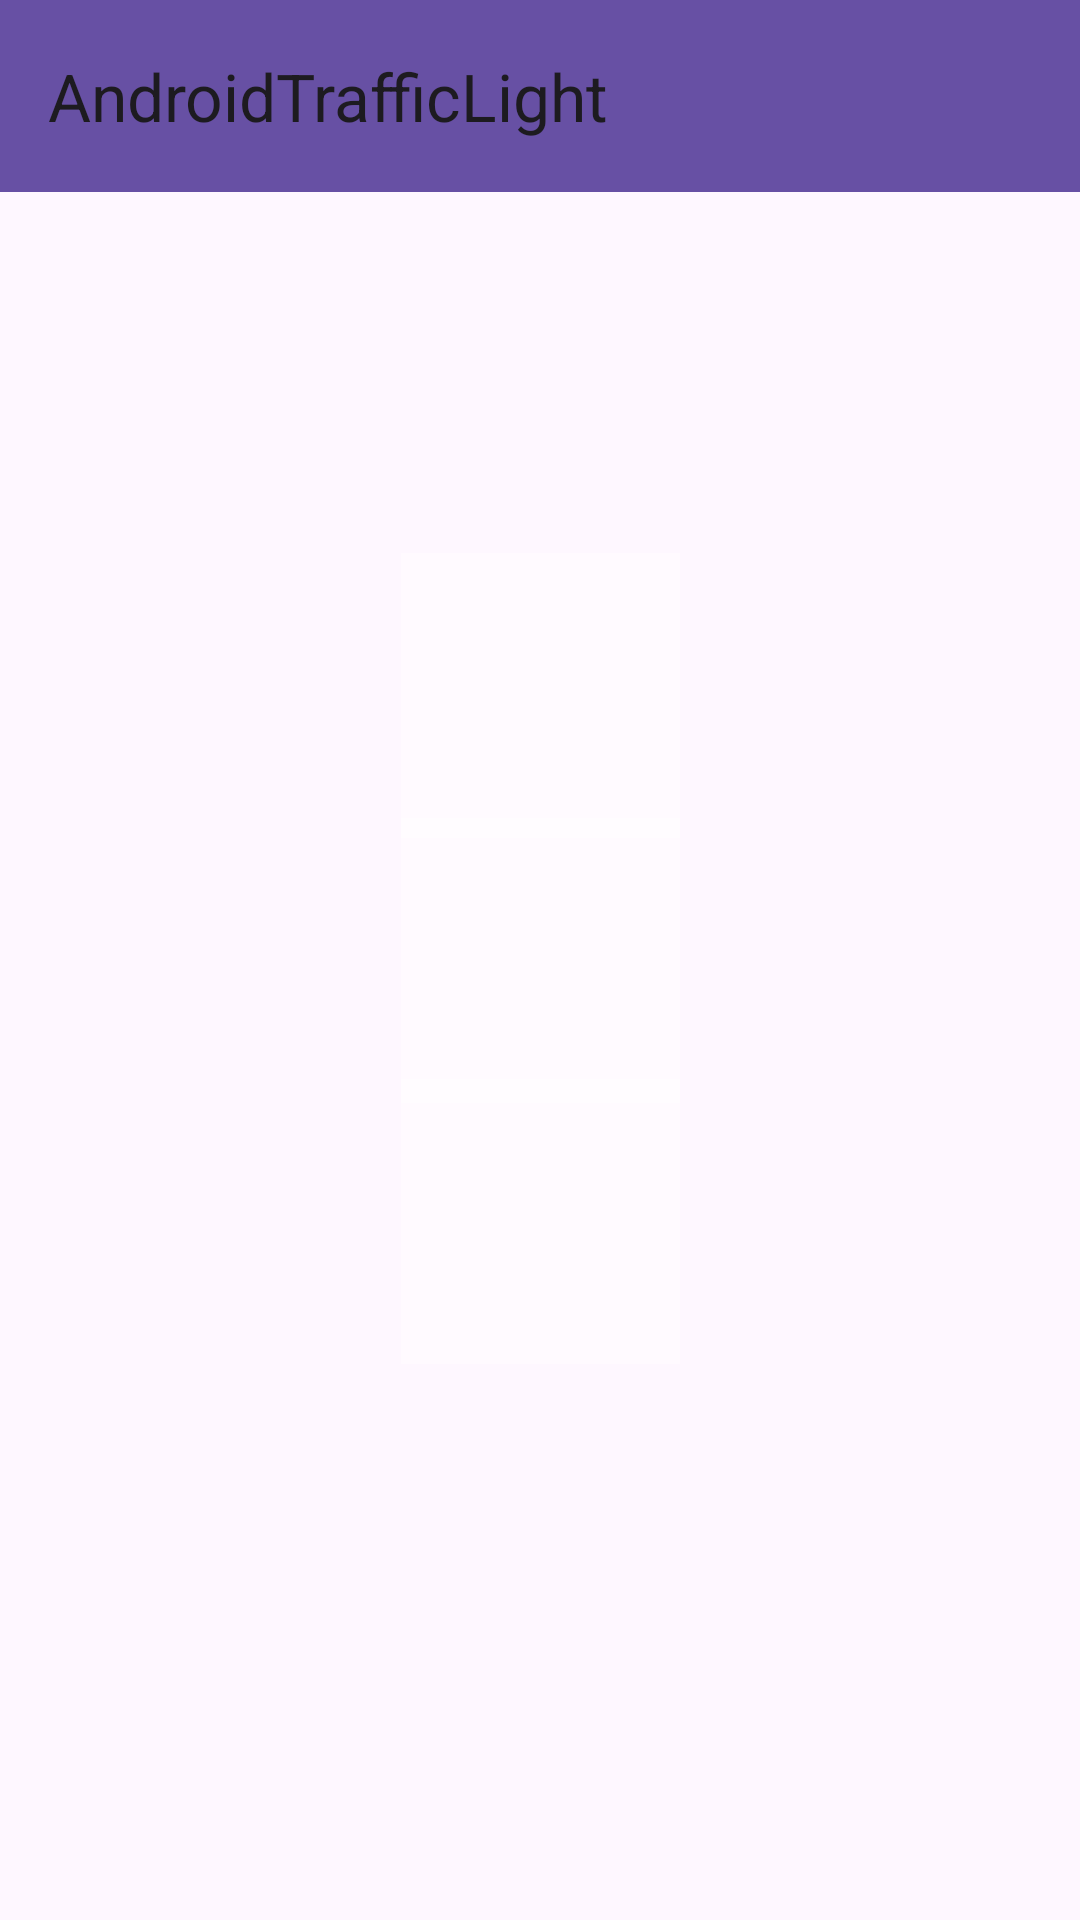

Here is an Android app screen rendered from its layout file. Give the layout XML and the strings, colors and styles it references.
<!-- AndroidManifest.xml: application theme Theme.AndroidTrafficLight -->
<!-- res/layout/fragment_main.xml -->
<?xml version="1.0" encoding="utf-8"?>
<androidx.constraintlayout.widget.ConstraintLayout xmlns:android="http://schemas.android.com/apk/res/android"
    xmlns:app="http://schemas.android.com/apk/res-auto"
    xmlns:tools="http://schemas.android.com/tools"
    android:layout_width="match_parent"
    android:layout_height="match_parent"
    tools:context=".MainFragment">

    <androidx.appcompat.widget.Toolbar
        android:id="@+id/toolbar"
        android:layout_width="match_parent"
        android:layout_height="wrap_content"
        app:title="@string/app_name"
        android:background="@color/violet"
        app:layout_constraintEnd_toEndOf="parent"
        app:layout_constraintStart_toStartOf="parent"
        app:layout_constraintTop_toTopOf="parent" />

    <ImageView
        android:id="@+id/image"
        android:layout_width="match_parent"
        android:layout_height="match_parent"
        android:src="@drawable/traffic_light"
        tools:layout_editor_absoluteX="-131dp"
        tools:layout_editor_absoluteY="0dp" />

    <ImageButton
        android:id="@+id/stopBTN"
        android:layout_width="93dp"
        android:layout_height="95dp"
        android:background="#50FFFFFF"
        android:clickable="true"
        android:focusable="true"
        app:layout_constraintBottom_toBottomOf="@+id/image"
        app:layout_constraintEnd_toEndOf="@id/image"
        app:layout_constraintStart_toStartOf="@id/image"
        app:layout_constraintTop_toTopOf="@id/image"
        app:layout_constraintVertical_bias="0.338"
        tools:ignore="MissingConstraints" />

    <ImageButton
        android:id="@+id/goBTN"
        android:layout_width="93dp"
        android:layout_height="95dp"
        android:background="#50FFFFFF"
        android:clickable="true"
        android:focusable="true"
        app:layout_constraintBottom_toBottomOf="@+id/image"
        app:layout_constraintEnd_toEndOf="@id/image"
        app:layout_constraintStart_toStartOf="@id/image"
        app:layout_constraintTop_toTopOf="@id/image"
        app:layout_constraintVertical_bias="0.66"
        tools:ignore="MissingConstraints" />

    <ImageButton
        android:id="@+id/attentionBTN"
        android:layout_width="93dp"
        android:layout_height="95dp"
        android:background="#50FFFFFF"
        android:clickable="true"
        android:focusable="true"
        app:layout_constraintBottom_toBottomOf="@+id/image"
        app:layout_constraintEnd_toEndOf="@id/image"
        app:layout_constraintStart_toStartOf="@id/image"
        app:layout_constraintTop_toTopOf="@id/image"
        tools:ignore="MissingConstraints" />

</androidx.constraintlayout.widget.ConstraintLayout>
<!-- resources referenced by this layout -->
<resources>
  <color name="violet">#6750A4</color>
  <string name="app_name">AndroidTrafficLight</string>
  <style name="Theme.AndroidTrafficLight" parent="Base.Theme.AndroidTrafficLight" />
  <style name="Base.Theme.AndroidTrafficLight" parent="Theme.Material3.DayNight.NoActionBar">
          
          
      </style>
</resources>
